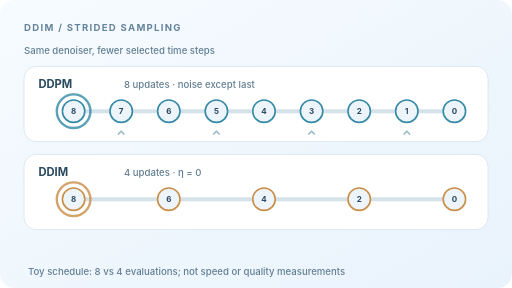
t = 0.00 s
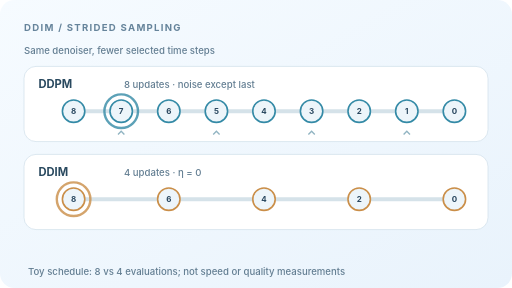
t = 1.50 s
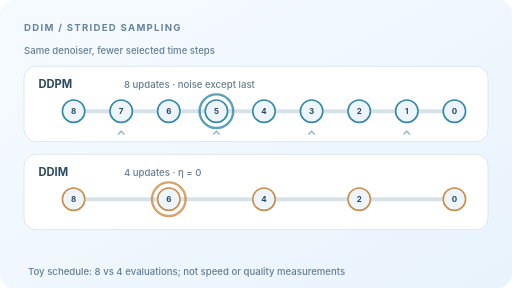
t = 3.00 s
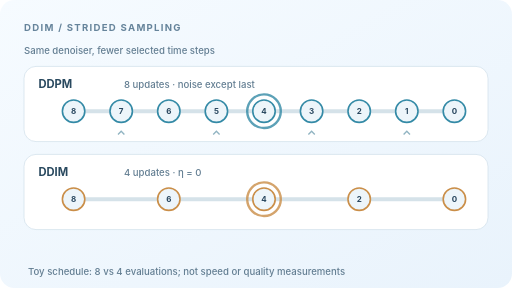
t = 4.50 s
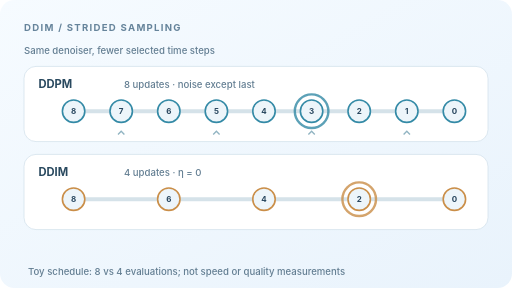
t = 6.00 s
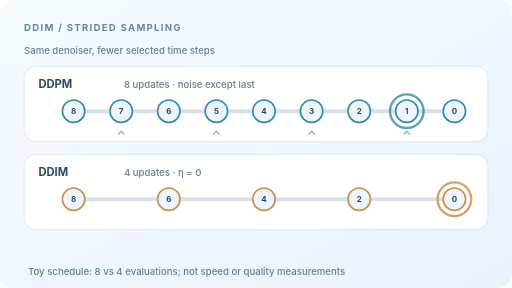
t = 7.50 s

The animated SVG that drew these frames (rendered in a browser with its animation timeline set to each time). Animation: 2 SMIL elements (animate=2); one cycle of 9.00 s, repeats indefinitely.

<svg xmlns="http://www.w3.org/2000/svg" width="640" height="360" viewBox="0 0 640 360" role="img" aria-labelledby="title desc"><title id="title">DDIM skipping denoising steps using the same trained network</title><desc id="desc">In a schematic reverse time sequence, DDPM visits all eight intermediate updates while DDIM visits every second step and uses eta zero, with no newly drawn stochastic noise in the transition. Highlight rings traverse visited nodes. This is an illustrative schedule, not measured image quality or runtime.</desc><defs><linearGradient id="bg" x1="0" y1="0" x2="1" y2="1"><stop stop-color="#f6fbff"/><stop offset="1" stop-color="#e9f3fc"/></linearGradient><filter id="shadow" x="-20%" y="-20%" width="140%" height="140%"><feDropShadow dx="0" dy="3" stdDeviation="4" flood-color="#8fa8bc" flood-opacity=".15"/></filter></defs><style>text{font-family:Inter,ui-sans-serif,system-ui,Arial,sans-serif;fill:#28465e}.eyebrow{font-size:12px;font-weight:700;letter-spacing:1.6px;fill:#66849b}.label{font-size:14px;font-weight:700;fill:#29495f}.small{font-size:12px;fill:#637e92;font-weight:500}.card{fill:#fff;stroke:#d4e3ef;stroke-width:1.5}@media(prefers-reduced-motion:reduce){.motion{display:none}.reduced{display:inline!important}}</style><rect width="640" height="360" rx="18" fill="url(#bg)"/><text x="30" y="39" class="eyebrow">DDIM  /  STRIDED SAMPLING</text><text x="30" y="67" class="small">Same denoiser, fewer selected time steps</text><rect x="30" y="83" width="580" height="94" rx="15" fill="#fff" stroke="#d5e3ed"/><text x="48" y="110" class="label">DDPM</text><text x="155" y="110" class="small">8 updates · noise except last</text><path d="M92 139H568" stroke="#d5e2e9" stroke-width="5" stroke-linecap="round"/><circle cx="92" cy="139" r="14" fill="#edf5fa" stroke="#348aa6" stroke-width="2"/><text x="92" y="143" font-size="10" font-weight="700" text-anchor="middle" fill="#3e6378">8</text><circle cx="151.5" cy="139" r="14" fill="#edf5fa" stroke="#348aa6" stroke-width="2"/><text x="151.5" y="143" font-size="10" font-weight="700" text-anchor="middle" fill="#3e6378">7</text><circle cx="211" cy="139" r="14" fill="#edf5fa" stroke="#348aa6" stroke-width="2"/><text x="211" y="143" font-size="10" font-weight="700" text-anchor="middle" fill="#3e6378">6</text><circle cx="270.5" cy="139" r="14" fill="#edf5fa" stroke="#348aa6" stroke-width="2"/><text x="270.5" y="143" font-size="10" font-weight="700" text-anchor="middle" fill="#3e6378">5</text><circle cx="330" cy="139" r="14" fill="#edf5fa" stroke="#348aa6" stroke-width="2"/><text x="330" y="143" font-size="10" font-weight="700" text-anchor="middle" fill="#3e6378">4</text><circle cx="389.5" cy="139" r="14" fill="#edf5fa" stroke="#348aa6" stroke-width="2"/><text x="389.5" y="143" font-size="10" font-weight="700" text-anchor="middle" fill="#3e6378">3</text><circle cx="449" cy="139" r="14" fill="#edf5fa" stroke="#348aa6" stroke-width="2"/><text x="449" y="143" font-size="10" font-weight="700" text-anchor="middle" fill="#3e6378">2</text><circle cx="508.5" cy="139" r="14" fill="#edf5fa" stroke="#348aa6" stroke-width="2"/><text x="508.5" y="143" font-size="10" font-weight="700" text-anchor="middle" fill="#3e6378">1</text><circle cx="568" cy="139" r="14" fill="#edf5fa" stroke="#348aa6" stroke-width="2"/><text x="568" y="143" font-size="10" font-weight="700" text-anchor="middle" fill="#3e6378">0</text><circle class="motion" cx="92" cy="139" r="21" fill="none" stroke="#348aa6" stroke-width="3" opacity=".8"><animate attributeName="cx" values="92;151.5;211;270.5;330;389.5;449;508.5;568;92" keyTimes="0;0.111111;0.222222;0.333333;0.444444;0.555556;0.666667;0.777778;0.888889;1" calcMode="discrete" dur="9s" repeatCount="indefinite"/></circle><circle class="reduced" cx="568" cy="139" r="21" fill="none" stroke="#348aa6" stroke-width="3" display="none"/><path d="M147.5 168l4 -4 4 4" stroke="#91b4c2" stroke-width="1.7" fill="none"/><path d="M266.5 168l4 -4 4 4" stroke="#91b4c2" stroke-width="1.7" fill="none"/><path d="M385.5 168l4 -4 4 4" stroke="#91b4c2" stroke-width="1.7" fill="none"/><path d="M504.5 168l4 -4 4 4" stroke="#91b4c2" stroke-width="1.7" fill="none"/><rect x="30" y="193" width="580" height="94" rx="15" fill="#fff" stroke="#d5e3ed"/><text x="48" y="220" class="label">DDIM</text><text x="155" y="220" class="small">4 updates  ·  η = 0</text><path d="M92 249H568" stroke="#d5e2e9" stroke-width="5" stroke-linecap="round"/><circle cx="92" cy="249" r="14" fill="#edf5fa" stroke="#ca8e48" stroke-width="2"/><text x="92" y="253" font-size="10" font-weight="700" text-anchor="middle" fill="#3e6378">8</text><circle cx="211" cy="249" r="14" fill="#edf5fa" stroke="#ca8e48" stroke-width="2"/><text x="211" y="253" font-size="10" font-weight="700" text-anchor="middle" fill="#3e6378">6</text><circle cx="330" cy="249" r="14" fill="#edf5fa" stroke="#ca8e48" stroke-width="2"/><text x="330" y="253" font-size="10" font-weight="700" text-anchor="middle" fill="#3e6378">4</text><circle cx="449" cy="249" r="14" fill="#edf5fa" stroke="#ca8e48" stroke-width="2"/><text x="449" y="253" font-size="10" font-weight="700" text-anchor="middle" fill="#3e6378">2</text><circle cx="568" cy="249" r="14" fill="#edf5fa" stroke="#ca8e48" stroke-width="2"/><text x="568" y="253" font-size="10" font-weight="700" text-anchor="middle" fill="#3e6378">0</text><circle class="motion" cx="92" cy="249" r="21" fill="none" stroke="#ca8e48" stroke-width="3" opacity=".8"><animate attributeName="cx" values="92;211;330;449;568;92" keyTimes="0;0.2;0.4;0.6;0.8;1" calcMode="discrete" dur="9s" repeatCount="indefinite"/></circle><circle class="reduced" cx="568" cy="249" r="21" fill="none" stroke="#ca8e48" stroke-width="3" display="none"/><text x="35" y="344" class="small">Toy schedule: 8 vs 4 evaluations; not speed or quality measurements</text></svg>
